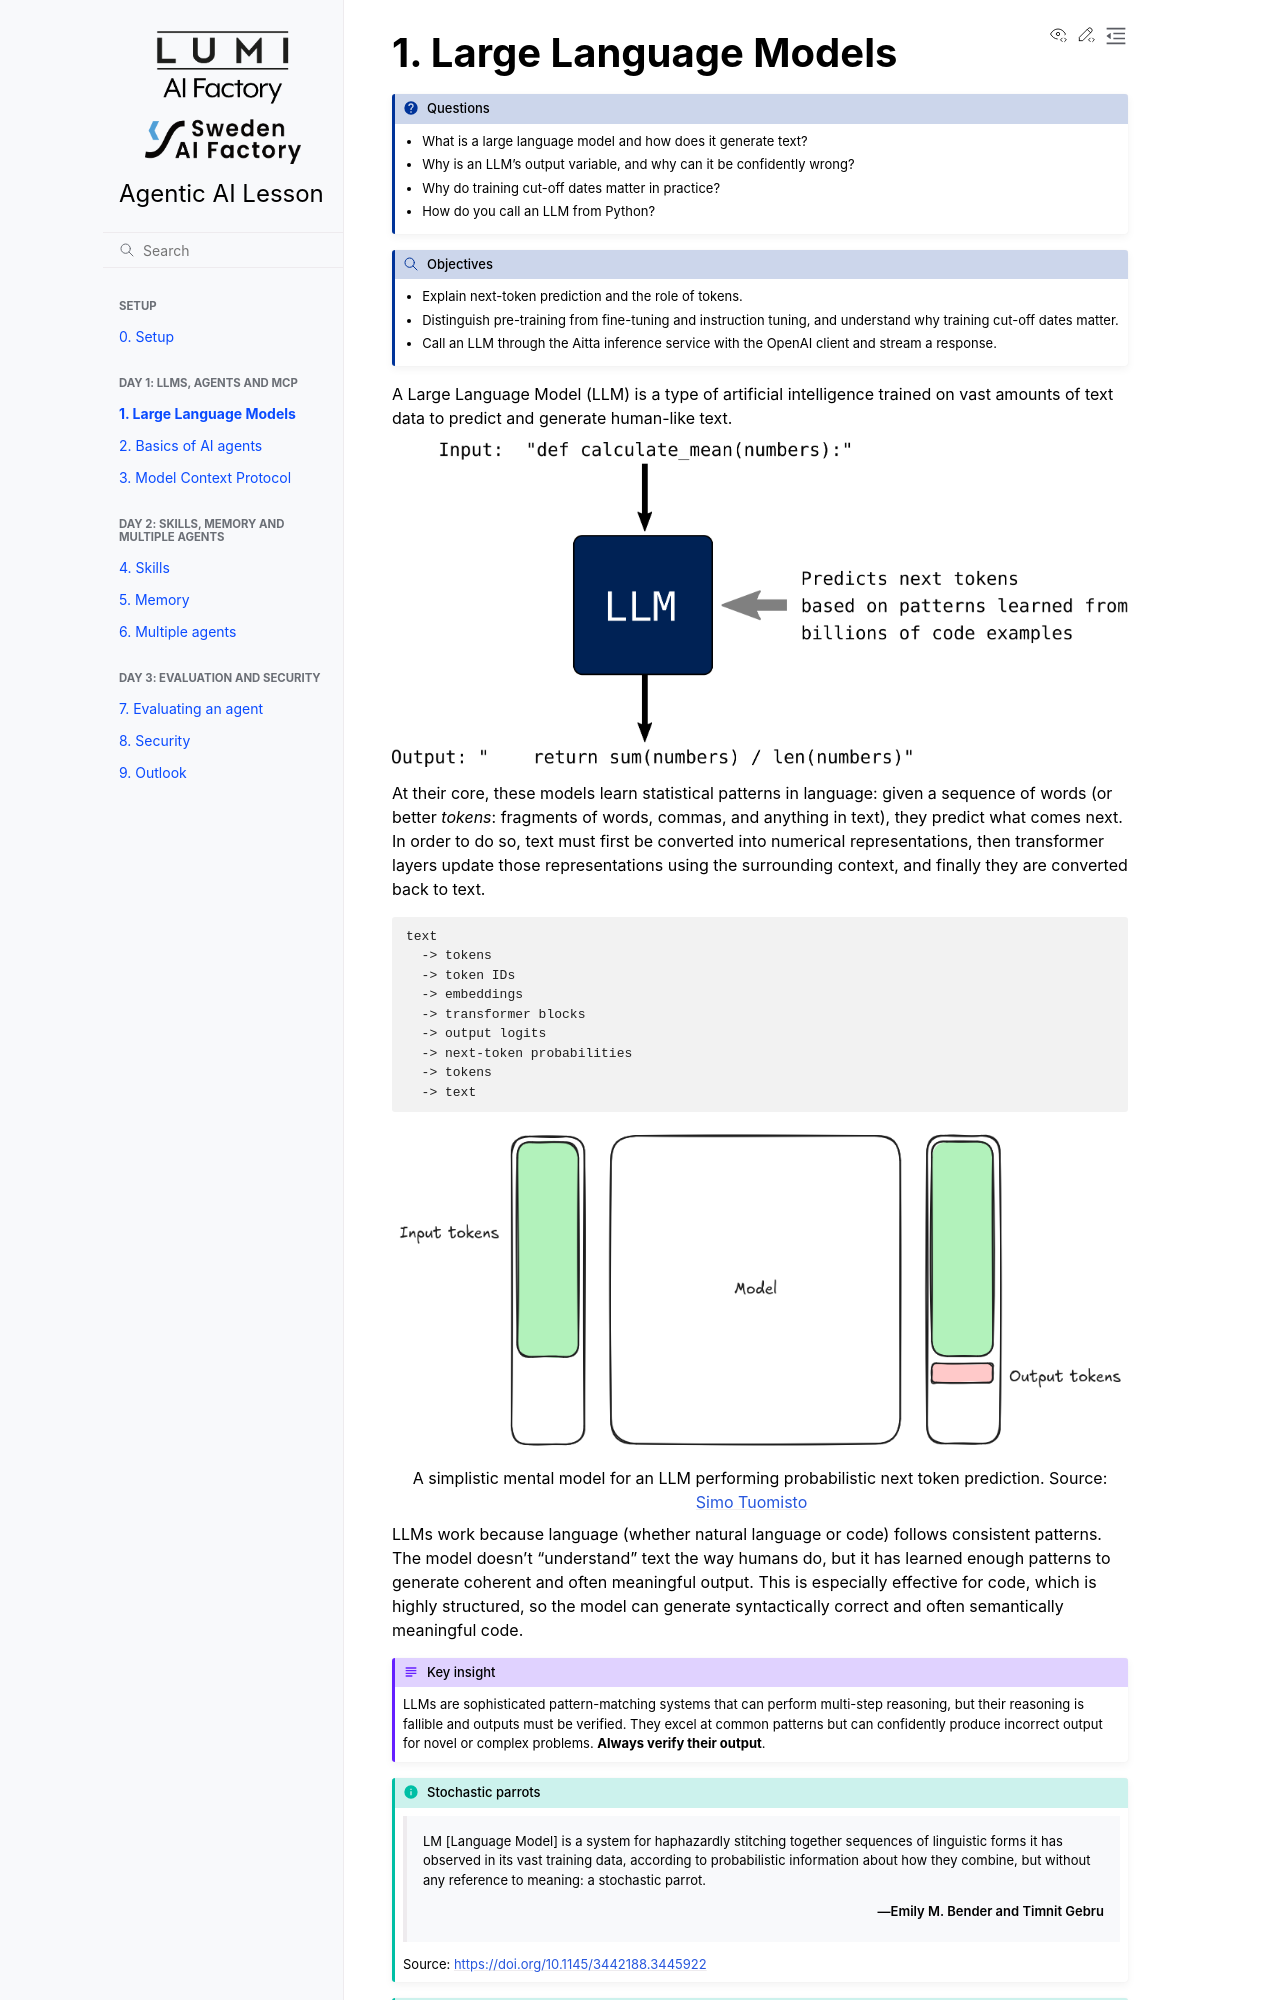

repository: sweden-ai-factory/agentic-ai-lesson · page: large-language-model/index.html · generator: sphinx

# 1. Large Language Models

:::{questions}
- What is a large language model and how does it generate text?
- Why is an LLM's output variable, and why can it be confidently wrong?
- Why do training cut-off dates matter in practice?
- How do you call an LLM from Python?
:::

:::{objectives}
- Explain next-token prediction and the role of tokens.
- Distinguish pre-training from fine-tuning and instruction tuning, and understand why training cut-off dates matter.
- Call an LLM through the Aitta inference service with the OpenAI client and stream a response.
:::

A Large Language Model (LLM) is a type of artificial intelligence trained on
vast amounts of text data to predict and generate human-like text. 

```{figure} img/llm.png
:alt: general concept of an LLM
:width: 100%
```

<!--
:::{admonition} A more accurate mental model
:class: tip, dropdown
-->

At their core, these models learn statistical patterns in language: given a
sequence of words (or better *tokens*: fragments of words, commas, and anything
in text), they predict what comes next. In order to do so, text must first be
converted into numerical representations, then transformer layers update those
representations using the surrounding context, and finally they are converted
back to text.

```text
text
  -> tokens
  -> token IDs
  -> embeddings
  -> transformer blocks
  -> output logits
  -> next-token probabilities
  -> tokens
  -> text
```

```{figure} img/llm_blocks.png
:alt: Input tokens ->  Model -> Input tokens + output token
:width: 100%

A simplistic mental model for an LLM performing probabilistic next token prediction.
Source: [Simo Tuomisto](https://simo-tuomisto.github.io/understanding-ai-landscape-lecture/#3)
```

LLMs work because language (whether natural language or code) follows consistent
patterns. The model doesn't "understand" text the way humans do, but it has
learned enough patterns to generate coherent and often meaningful output. This
is especially effective for code, which is highly structured, so the model can
generate syntactically correct and often semantically meaningful code.

:::{callout} Key insight
LLMs are sophisticated pattern-matching systems that can perform multi-step reasoning, but their reasoning is fallible and outputs must be verified. They
excel at common patterns but can confidently produce incorrect output for novel
or complex problems. **Always verify their output**.
:::

:::{admonition} Stochastic parrots
:class: tip

{attribution="Emily M. Bender and Timnit Gebru"}
>  LM \[Language Model\] is a system for haphazardly stitching together sequences of linguistic forms it has observed in its vast training data, according to probabilistic information about how they combine, but without any reference to meaning: a stochastic parrot.

Source: <https://doi.org/10.1145/3442188.3445922>
:::

:::{admonition} Practitioner's perspective: Simon Willison
:class: tip
